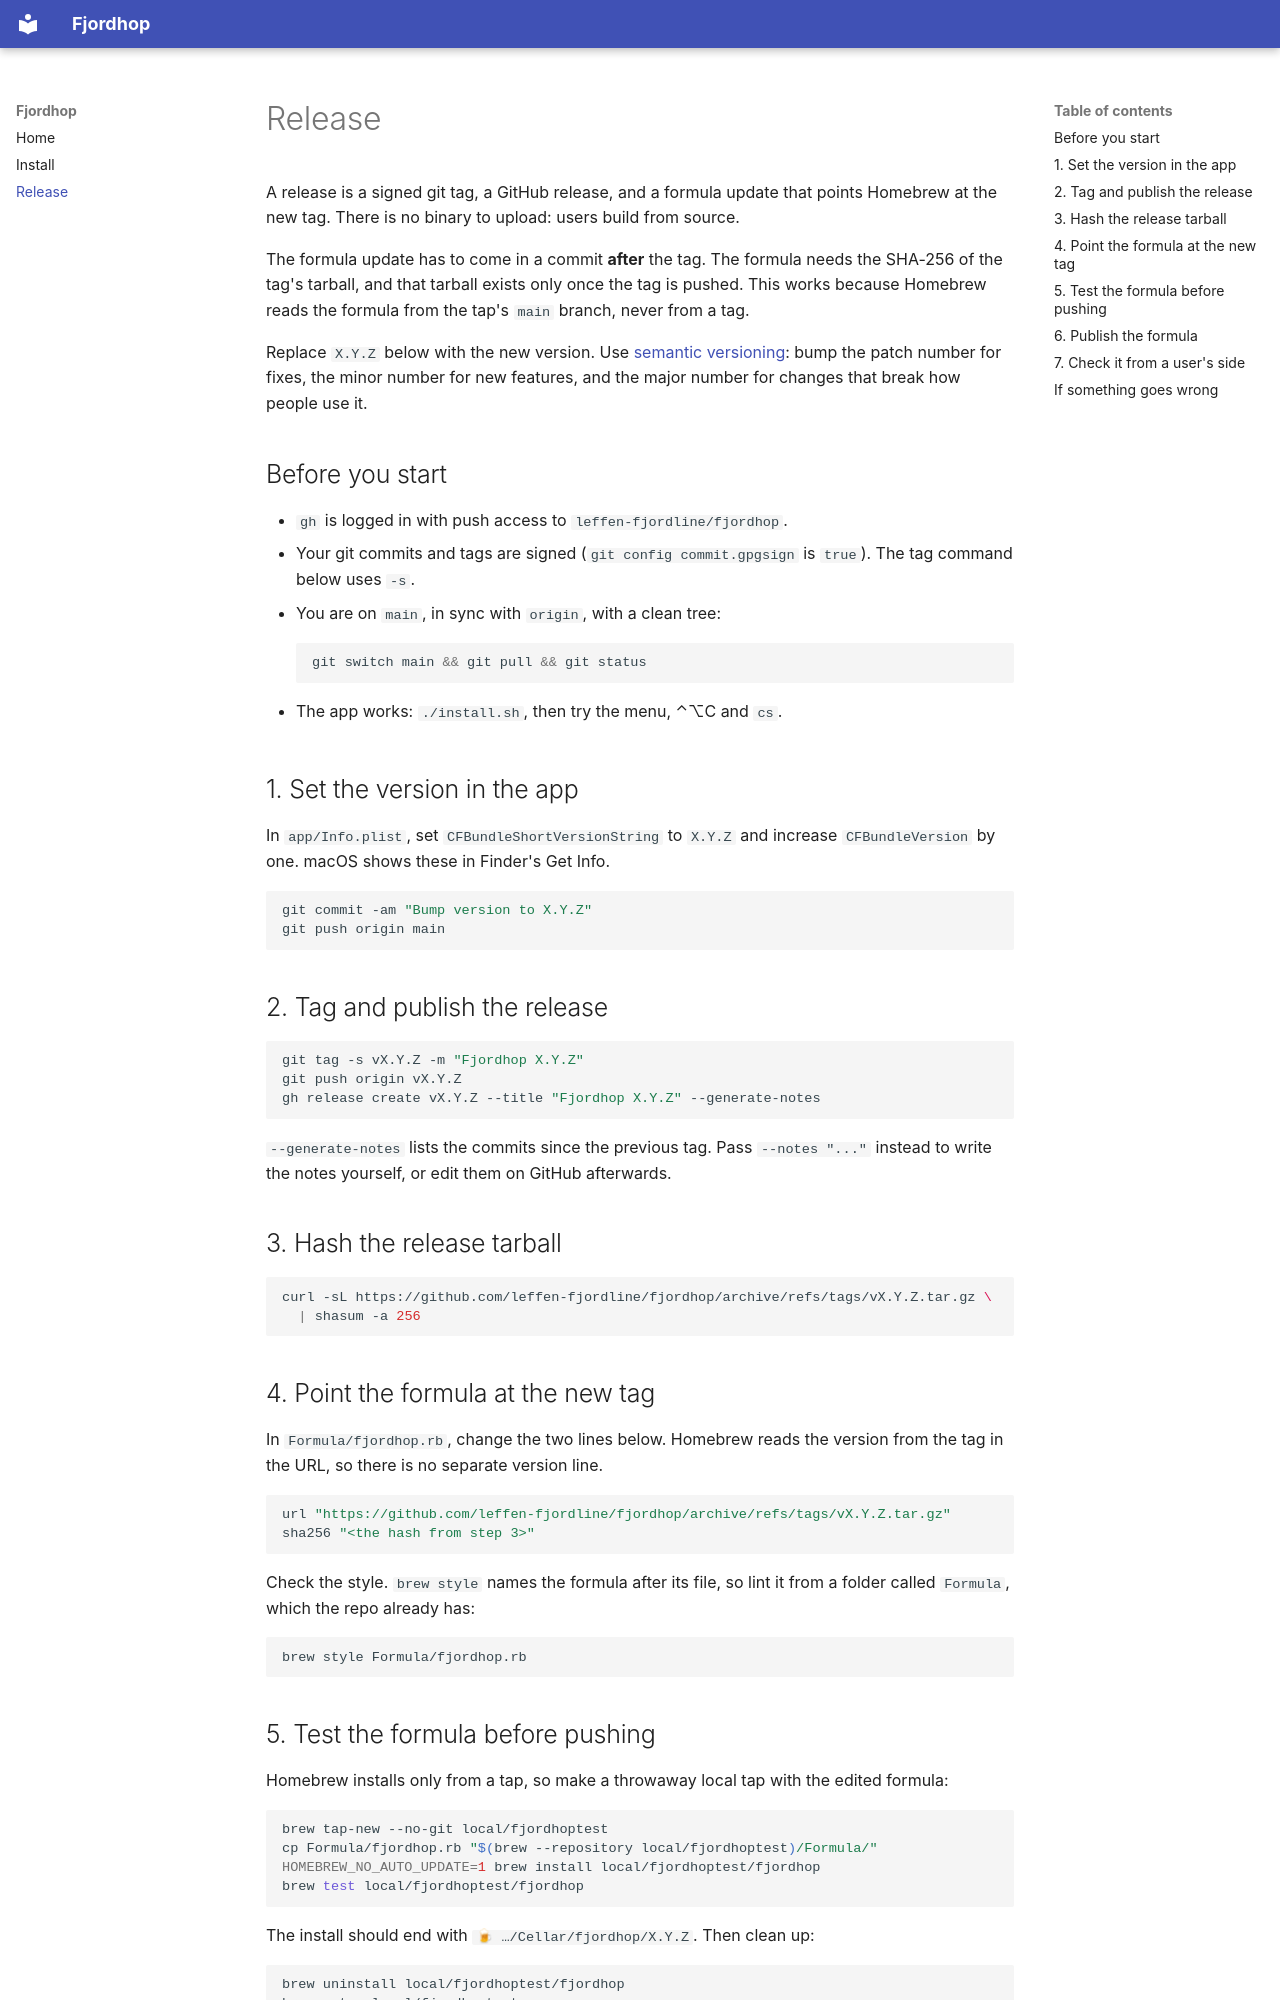

repository: leffen-fjordline/fjordhop · page: release/index.html · generator: mkdocs

# Release

A release is a signed git tag, a GitHub release, and a formula update that
points Homebrew at the new tag. There is no binary to upload: users build
from source.

The formula update has to come in a commit **after** the tag. The formula
needs the SHA-256 of the tag's tarball, and that tarball exists only once the
tag is pushed. This works because Homebrew reads the formula from the tap's
`main` branch, never from a tag.

Replace `X.Y.Z` below with the new version. Use
[semantic versioning](https://semver.org): bump the patch number for fixes,
the minor number for new features, and the major number for changes that
break how people use it.

## Before you start

- `gh` is logged in with push access to `leffen-fjordline/fjordhop`.
- Your git commits and tags are signed (`git config commit.gpgsign` is
  `true`). The tag command below uses `-s`.
- You are on `main`, in sync with `origin`, with a clean tree:

    ```sh
    git switch main && git pull && git status
    ```

- The app works: `./install.sh`, then try the menu, ⌃⌥C and `cs`.

## 1. Set the version in the app

In `app/Info.plist`, set `CFBundleShortVersionString` to `X.Y.Z` and
increase `CFBundleVersion` by one. macOS shows these in Finder's Get Info.

```sh
git commit -am "Bump version to X.Y.Z"
git push origin main
```

## 2. Tag and publish the release

```sh
git tag -s vX.Y.Z -m "Fjordhop X.Y.Z"
git push origin vX.Y.Z
gh release create vX.Y.Z --title "Fjordhop X.Y.Z" --generate-notes
```

`--generate-notes` lists the commits since the previous tag. Pass
`--notes "..."` instead to write the notes yourself, or edit them on GitHub
afterwards.

## 3. Hash the release tarball

```sh
curl -sL https://github.com/leffen-fjordline/fjordhop/archive/refs/tags/vX.Y.Z.tar.gz \
  | shasum -a 256
```

## 4. Point the formula at the new tag

In `Formula/fjordhop.rb`, change the two lines below. Homebrew reads the
version from the tag in the URL, so there is no separate version line.

```ruby
url "https://github.com/leffen-fjordline/fjordhop/archive/refs/tags/vX.Y.Z.tar.gz"
sha256 "<the hash from step 3>"
```

Check the style. `brew style` names the formula after its file, so lint it
from a folder called `Formula`, which the repo already has:

```sh
brew style Formula/fjordhop.rb
```
